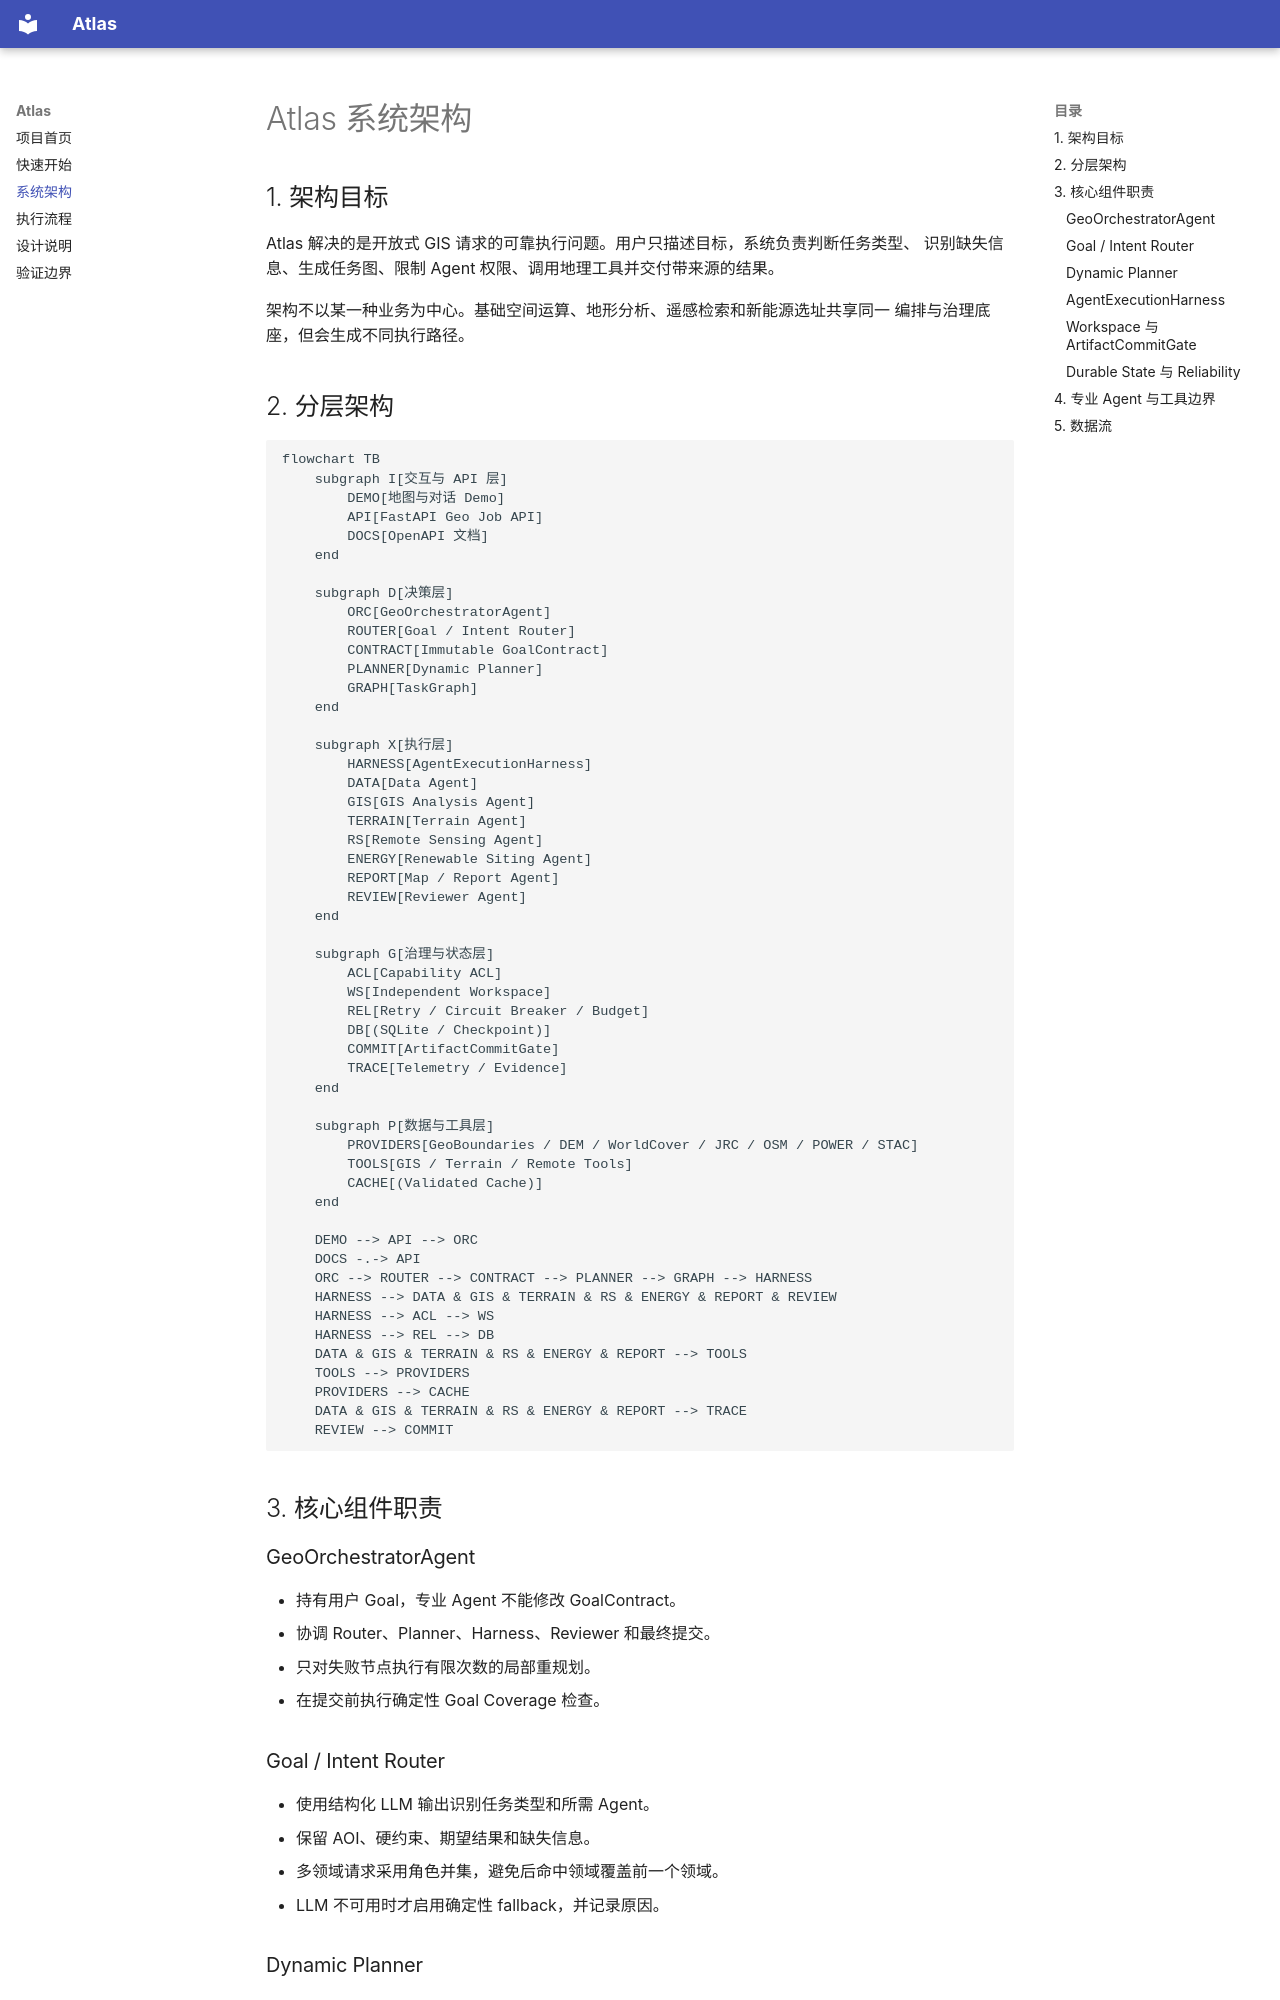

repository: ni1110/Atlas-Geospatial-Intelligence · page: architecture/index.html · generator: mkdocs

# Atlas 系统架构

## 1. 架构目标

Atlas 解决的是开放式 GIS 请求的可靠执行问题。用户只描述目标，系统负责判断任务类型、
识别缺失信息、生成任务图、限制 Agent 权限、调用地理工具并交付带来源的结果。

架构不以某一种业务为中心。基础空间运算、地形分析、遥感检索和新能源选址共享同一
编排与治理底座，但会生成不同执行路径。

## 2. 分层架构

```mermaid
flowchart TB
    subgraph I[交互与 API 层]
        DEMO[地图与对话 Demo]
        API[FastAPI Geo Job API]
        DOCS[OpenAPI 文档]
    end

    subgraph D[决策层]
        ORC[GeoOrchestratorAgent]
        ROUTER[Goal / Intent Router]
        CONTRACT[Immutable GoalContract]
        PLANNER[Dynamic Planner]
        GRAPH[TaskGraph]
    end

    subgraph X[执行层]
        HARNESS[AgentExecutionHarness]
        DATA[Data Agent]
        GIS[GIS Analysis Agent]
        TERRAIN[Terrain Agent]
        RS[Remote Sensing Agent]
        ENERGY[Renewable Siting Agent]
        REPORT[Map / Report Agent]
        REVIEW[Reviewer Agent]
    end

    subgraph G[治理与状态层]
        ACL[Capability ACL]
        WS[Independent Workspace]
        REL[Retry / Circuit Breaker / Budget]
        DB[(SQLite / Checkpoint)]
        COMMIT[ArtifactCommitGate]
        TRACE[Telemetry / Evidence]
    end

    subgraph P[数据与工具层]
        PROVIDERS[GeoBoundaries / DEM / WorldCover / JRC / OSM / POWER / STAC]
        TOOLS[GIS / Terrain / Remote Tools]
        CACHE[(Validated Cache)]
    end

    DEMO --> API --> ORC
    DOCS -.-> API
    ORC --> ROUTER --> CONTRACT --> PLANNER --> GRAPH --> HARNESS
    HARNESS --> DATA & GIS & TERRAIN & RS & ENERGY & REPORT & REVIEW
    HARNESS --> ACL --> WS
    HARNESS --> REL --> DB
    DATA & GIS & TERRAIN & RS & ENERGY & REPORT --> TOOLS
    TOOLS --> PROVIDERS
    PROVIDERS --> CACHE
    DATA & GIS & TERRAIN & RS & ENERGY & REPORT --> TRACE
    REVIEW --> COMMIT
```

## 3. 核心组件职责

### GeoOrchestratorAgent

- 持有用户 Goal，专业 Agent 不能修改 GoalContract。
- 协调 Router、Planner、Harness、Reviewer 和最终提交。
- 只对失败节点执行有限次数的局部重规划。
- 在提交前执行确定性 Goal Coverage 检查。
